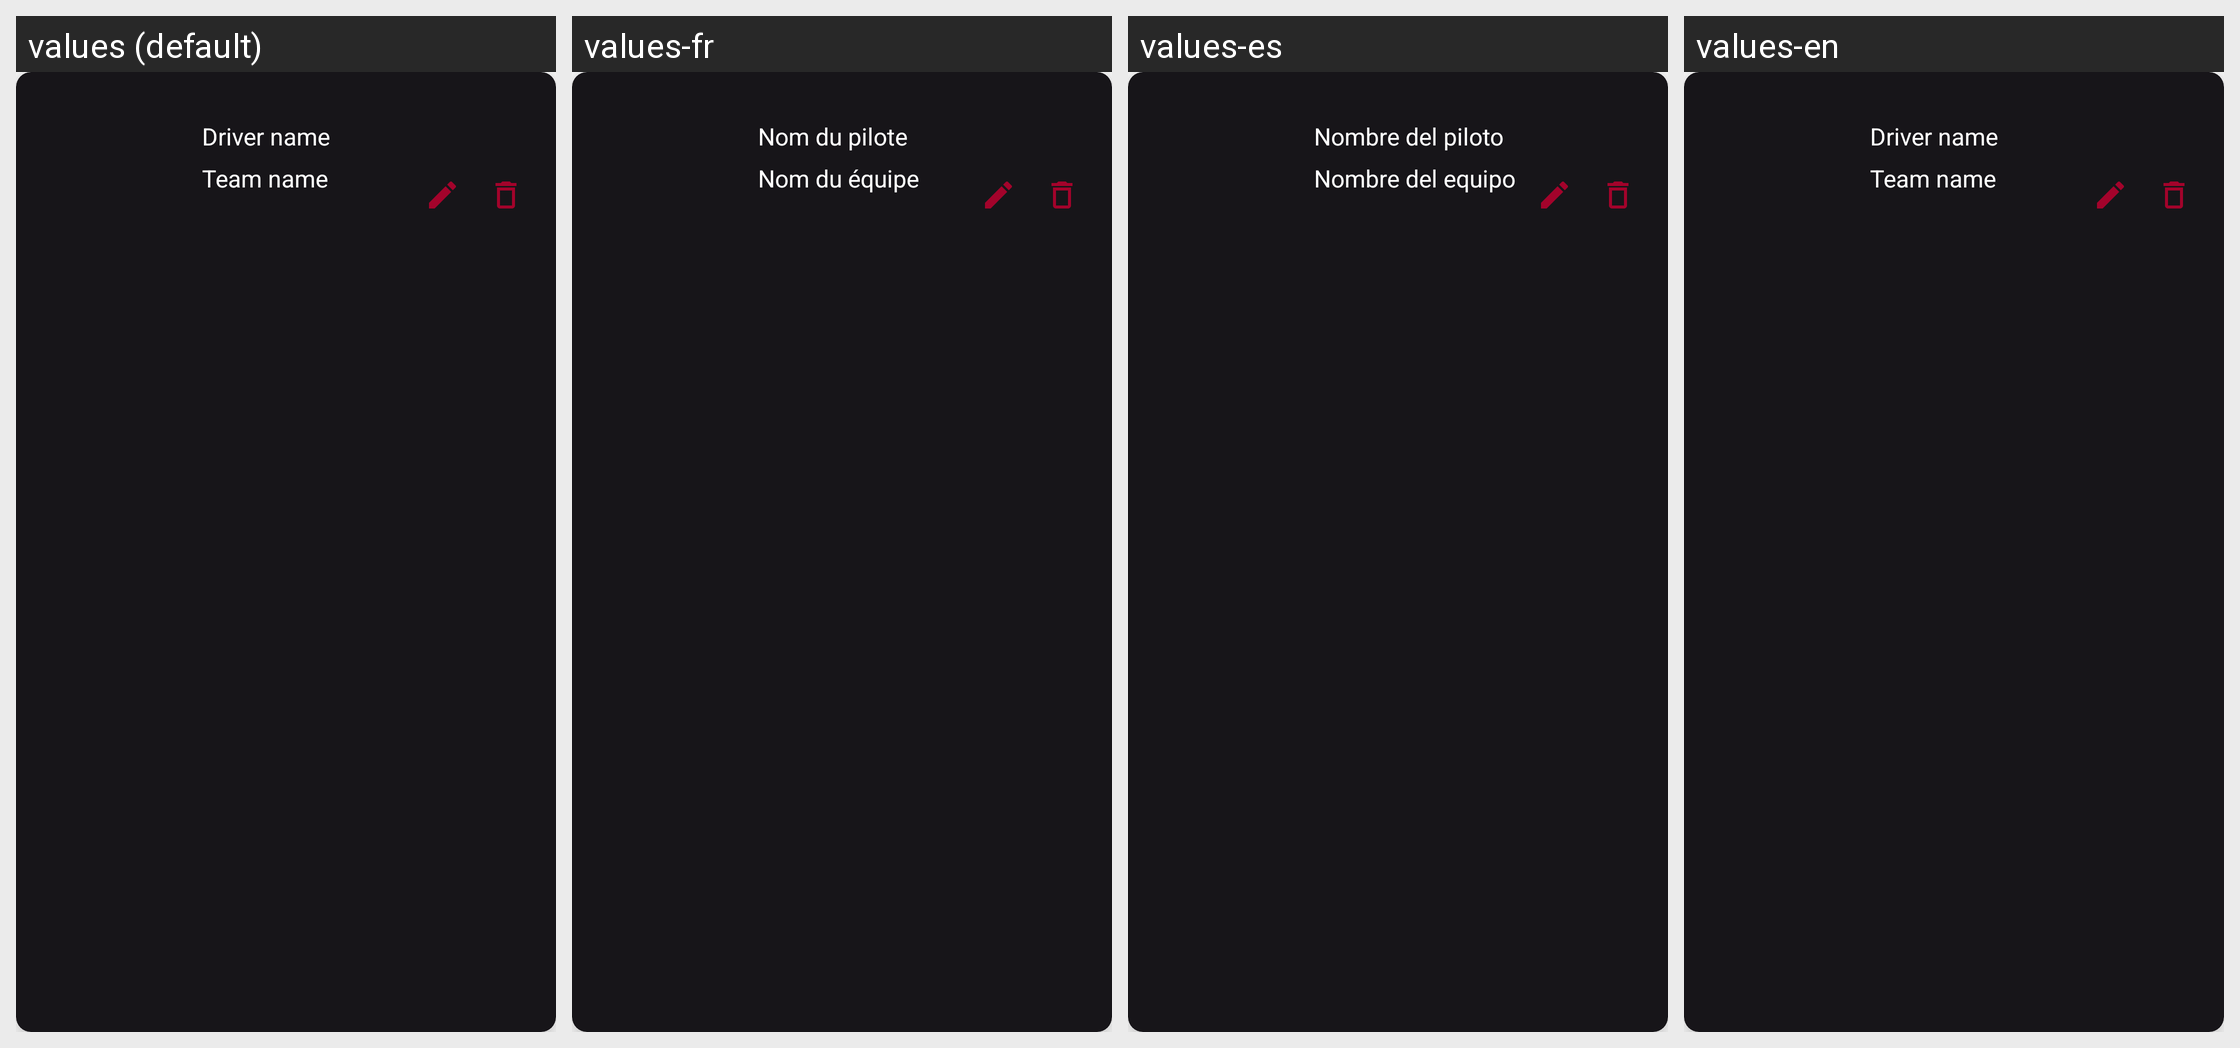

This grid shows one Android layout under several languages. Give, for every string resource on the screen, its name, the default text and each shown locale's text.
Android screen res/layout/driver_item.xml rendered under 4 locales, left to right: values (default), values-fr, values-es, values-en. Device: Nexus 5 (rendered at 1080×1920; each locale shown at half size, 540×960, under a caption strip naming it); theme Theme.F1Bets.
Strings drawn on this screen, with the default value and each locale's value (text and hints the layout hard-codes, and strings that could not be matched under every locale, appear in the picture but are not listed):

nameDriverItem
  values: Driver name
  values-fr: Nom du pilote
  values-es: Nombre del piloto
  values-en: Driver name

nameTeamDriverItem
  values: Team name
  values-fr: Nom du équipe
  values-es: Nombre del equipo
  values-en: Team name
